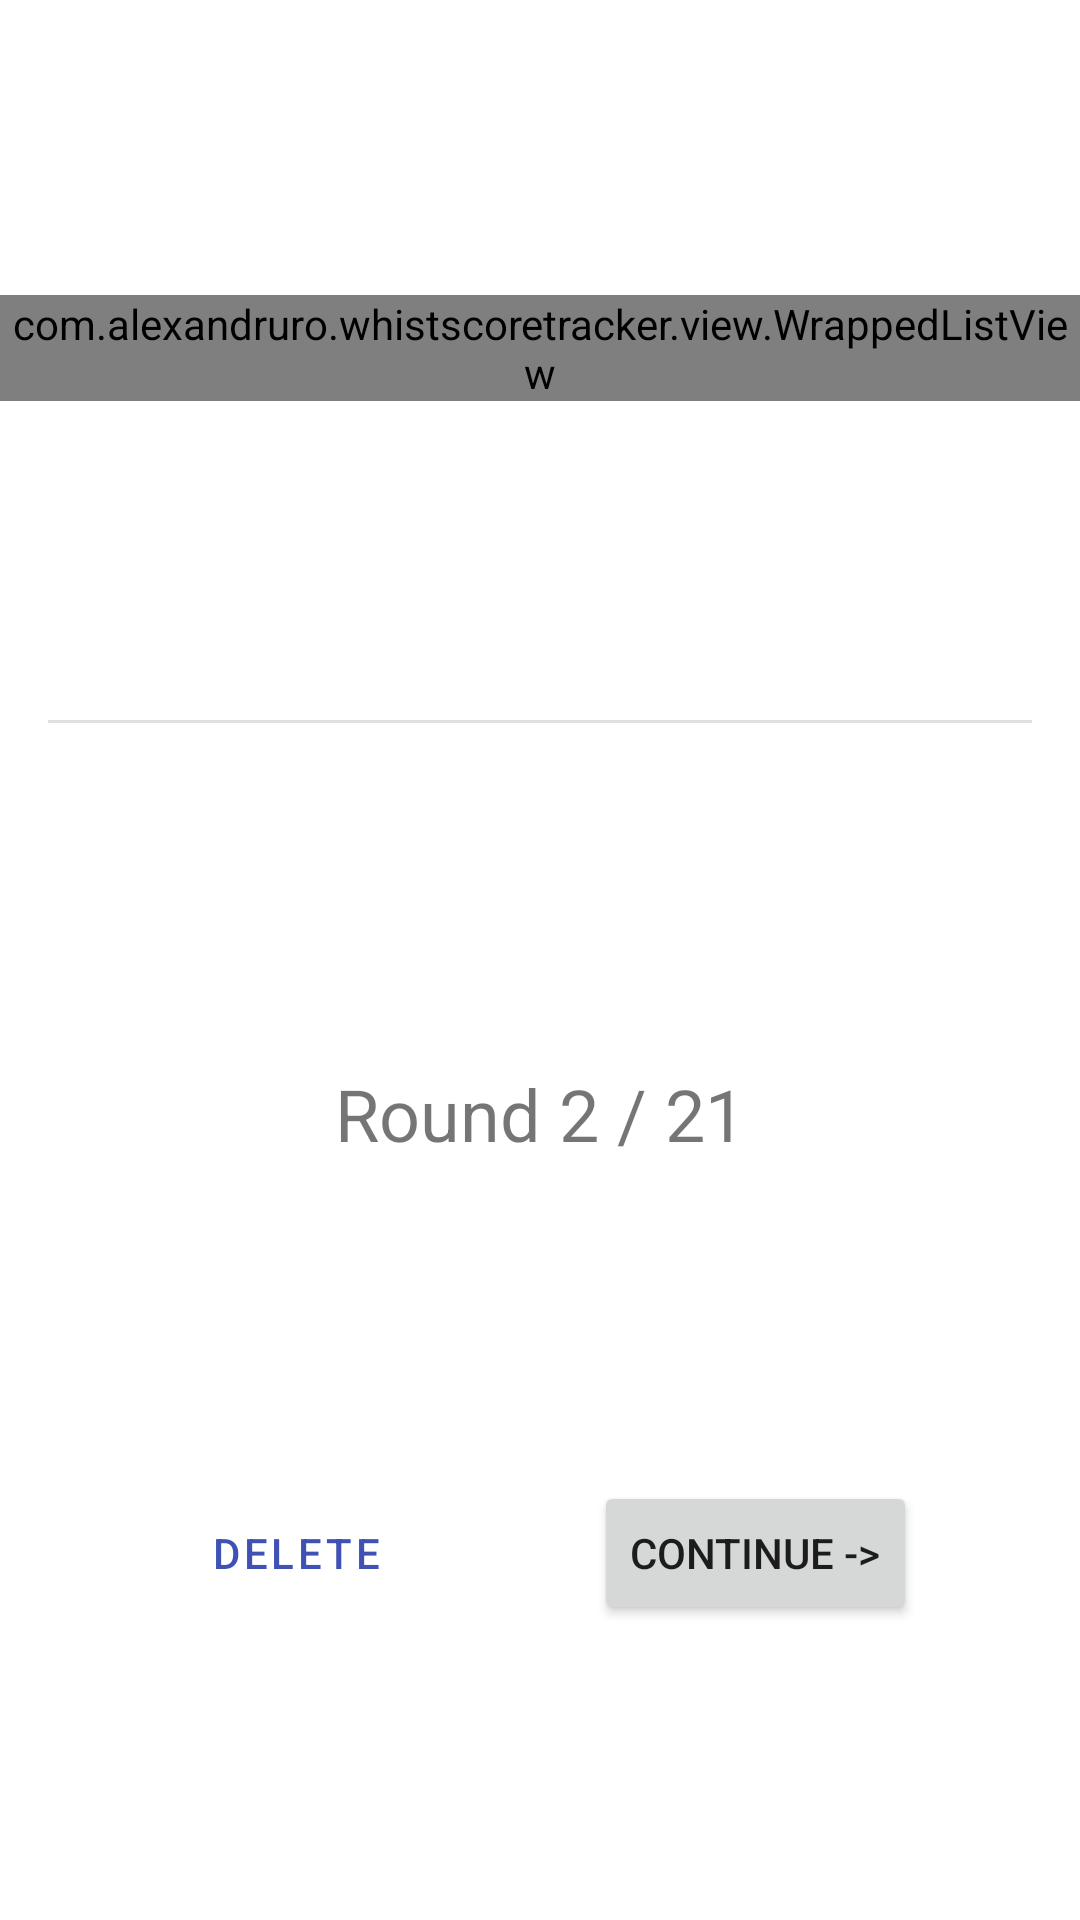

Produce the Android XML layout that renders to this screen, including the resource entries it uses.
<!-- AndroidManifest.xml: application theme AppTheme.NoActionBar -->
<!-- res/layout/view_unfinished_game_expanded.xml -->
<?xml version="1.0" encoding="utf-8"?>
<androidx.constraintlayout.widget.ConstraintLayout xmlns:android="http://schemas.android.com/apk/res/android"
    xmlns:app="http://schemas.android.com/apk/res-auto"
    xmlns:tools="http://schemas.android.com/tools"
    android:id="@+id/container"
    android:layout_width="match_parent"
    android:layout_height="wrap_content"
    android:layout_marginTop="8dp"
    android:layout_marginBottom="8dp">

    <com.alexandruro.whistscoretracker.view.WrappedListView
        android:id="@+id/listViewPlayersList"
        android:layout_width="match_parent"
        android:layout_height="wrap_content"
        app:layout_constraintStart_toStartOf="parent"
        app:layout_constraintEnd_toEndOf="parent"
        app:layout_constraintTop_toTopOf="parent"
        app:layout_constraintBottom_toTopOf="@id/divider"
        tools:listitem="@android:layout/activity_list_item"
        />

    <View
        android:id="@+id/divider"
        android:layout_width="match_parent"
        android:layout_height="1dp"
        android:layout_marginTop="8dp"
        android:layout_marginHorizontal="16dp"
        android:background="?android:attr/listDivider"
        app:layout_constraintTop_toBottomOf="@+id/listViewPlayersList"
        app:layout_constraintBottom_toTopOf="@id/textViewRound"
        app:layout_constraintLeft_toLeftOf="parent"
        app:layout_constraintRight_toRightOf="parent"/>

    <TextView
        android:id="@+id/textViewRound"
        android:layout_width="wrap_content"
        android:layout_height="wrap_content"
        android:layout_marginTop="16dp"
        android:text="Round 2 / 21"
        android:textSize="24sp"
        app:layout_constraintEnd_toEndOf="parent"
        app:layout_constraintStart_toStartOf="parent"
        app:layout_constraintTop_toBottomOf="@+id/divider"
        app:layout_constraintBottom_toTopOf="@id/buttonDelete"/>

    <Button
        android:id="@+id/buttonDelete"
        android:layout_width="wrap_content"
        android:layout_height="wrap_content"
        android:text="@string/delete_game"
        android:layout_marginTop="8dp"
        app:layout_constraintLeft_toLeftOf="parent"
        app:layout_constraintTop_toBottomOf="@+id/textViewRound"
        app:layout_constraintRight_toLeftOf="@id/buttonContinue"
        app:layout_constraintBottom_toBottomOf="parent"
        style="@style/Widget.MaterialComponents.Button.OutlinedButton"
        />

    <Button
        android:id="@+id/buttonContinue"
        android:layout_width="wrap_content"
        android:layout_height="wrap_content"
        android:layout_marginTop="8dp"
        android:text="@string/continue_game"
        app:layout_constraintEnd_toEndOf="parent"
        app:layout_constraintStart_toEndOf="@id/buttonDelete"
        app:layout_constraintTop_toBottomOf="@+id/textViewRound"
        app:layout_constraintBottom_toBottomOf="parent"/>

</androidx.constraintlayout.widget.ConstraintLayout>
<!-- resources referenced by this layout -->
<resources>
  <string name="continue_game">Continue -&gt;</string>
  <string name="delete_game">Delete</string>
  <style name="AppTheme.NoActionBar" parent="Theme.MaterialComponents.Light.NoActionBar">
          <item name="windowActionBar">false</item>
          <item name="windowNoTitle">true</item>
          <item name="colorPrimary">@color/colorPrimary</item>
  
          <item name="colorSecondary">@color/colorAccent</item>
          <item name="colorOnSecondary">@color/colorOnSecondary</item>
          <item name="bottomSheetStyle">@style/CustomBottomSheet</item>
          <item name="numpadButtonStyle">@style/NumpadButtonStyle</item>
      </style>
  <color name="colorPrimary">#3F51B5</color>
  <color name="colorAccent">#DA3B71</color>
  <color name="colorOnSecondary">#FFF</color>
  <style name="CustomBottomSheet" parent="Widget.MaterialComponents.BottomSheet">
          <item name="shapeAppearanceOverlay">@style/BottomSheetShapeAppearanceOverlay</item>
      </style>
  <style name="NumpadButtonStyle" parent="Widget.MaterialComponents.Button">
          <item name="android:background">?android:attr/selectableItemBackgroundBorderless</item>
      </style>
  <style name="BottomSheetShapeAppearanceOverlay" parent="">
          <item name="cornerFamily">rounded</item>
          <item name="cornerSizeTopRight">18dp</item>
          <item name="cornerSizeTopLeft">18dp</item>
          <item name="cornerSizeBottomRight">0dp</item>
          <item name="cornerSizeBottomLeft">0dp</item>
      </style>
</resources>
